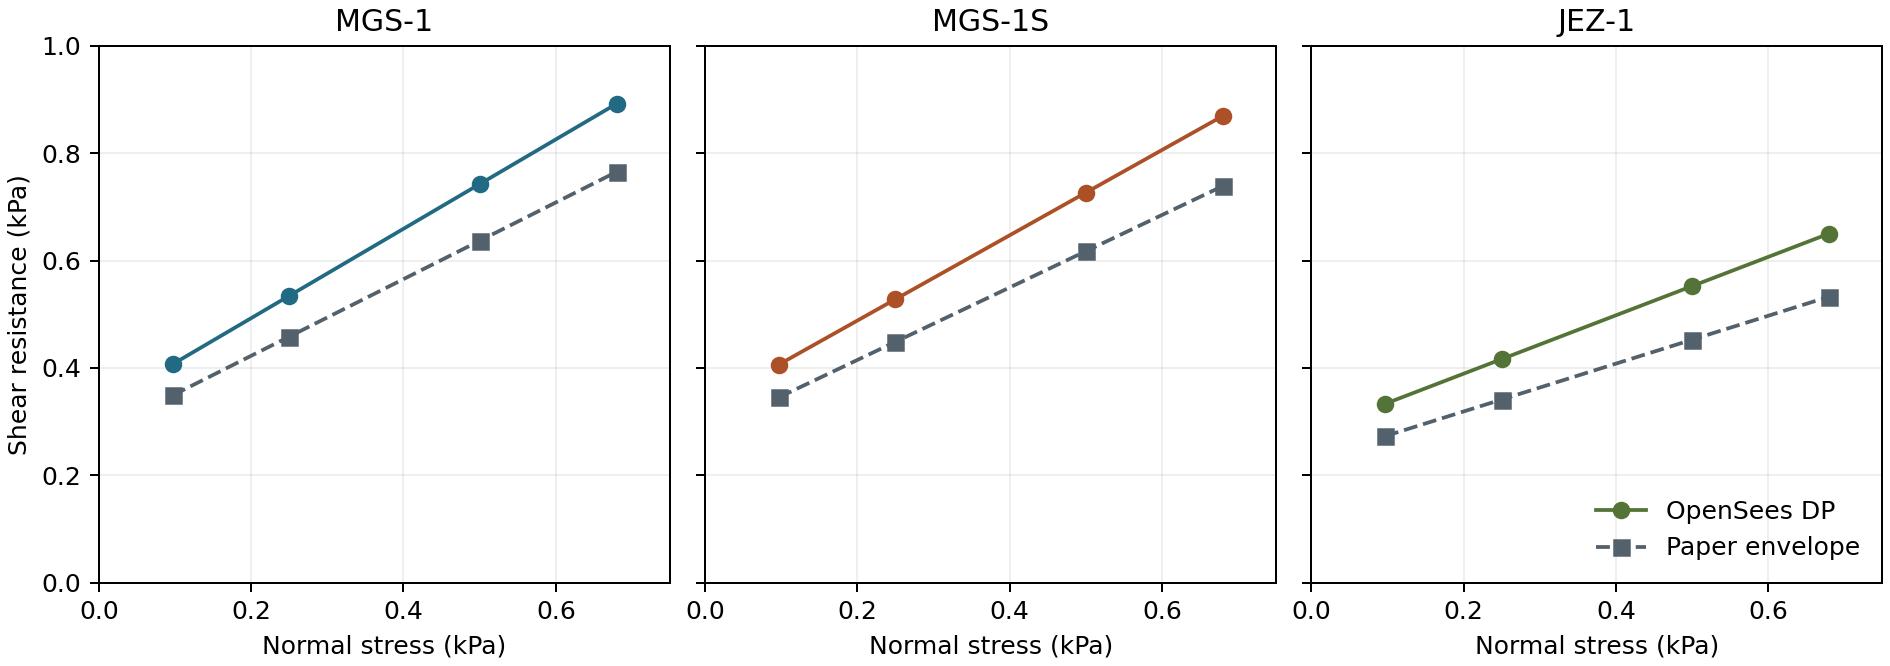

Values plotted in this chart, from the file beside it:
candidate, normal_stress_kPa, shear_strain, dp_tau_kPa, graph_envelope_tau_kPa
mgs1, 0.097, 0.0, 0.0, 0.3492
mgs1, 0.097, 1.0000000000000002e-06, 0.01164, 0.3492
mgs1, 0.097, 2.0000000000000003e-06, 0.02328, 0.3492
mgs1, 0.097, 3.0000000000000005e-06, 0.03492, 0.3492
mgs1, 0.097, 4.000000000000001e-06, 0.04656, 0.3492
mgs1, 0.097, 5.000000000000001e-06, 0.0582, 0.3492
mgs1, 0.097, 6.000000000000001e-06, 0.06984, 0.3492
mgs1, 0.097, 7.000000000000001e-06, 0.08148, 0.3492
mgs1, 0.097, 8.000000000000001e-06, 0.09311, 0.3492
mgs1, 0.097, 9.000000000000002e-06, 0.1048, 0.3492
mgs1, 0.097, 1e-05, 0.1164, 0.3492
mgs1, 0.097, 2e-05, 0.2328, 0.3492
mgs1, 0.097, 3.9999999999999996e-05, 0.3713, 0.3492
mgs1, 0.097, 5.9999999999999995e-05, 0.38, 0.3492
mgs1, 0.097, 7.999999999999999e-05, 0.3865, 0.3492
mgs1, 0.097, 9.999999999999999e-05, 0.3914, 0.3492
mgs1, 0.097, 0.00012, 0.3951, 0.3492
mgs1, 0.097, 0.00014, 0.3979, 0.3492
mgs1, 0.097, 0.00016, 0.4, 0.3492
mgs1, 0.097, 0.00018, 0.4017, 0.3492
mgs1, 0.097, 0.0002, 0.4029, 0.3492
mgs1, 0.097, 0.00022, 0.4039, 0.3492
mgs1, 0.097, 0.00024, 0.4046, 0.3492
mgs1, 0.097, 0.00026, 0.4052, 0.3492
mgs1, 0.097, 0.00028, 0.4056, 0.3492
mgs1, 0.097, 0.0003, 0.4059, 0.3492
mgs1, 0.097, 0.00032, 0.4062, 0.3492
mgs1, 0.097, 0.00034, 0.4064, 0.3492
mgs1, 0.097, 0.00036, 0.4065, 0.3492
mgs1, 0.097, 0.00038, 0.4067, 0.3492
mgs1, 0.097, 0.0004, 0.4067, 0.3492
mgs1, 0.097, 0.00042, 0.4068, 0.3492
mgs1, 0.097, 0.00044, 0.4069, 0.3492
mgs1, 0.097, 0.00046, 0.4069, 0.3492
mgs1, 0.097, 0.00048, 0.4069, 0.3492
mgs1, 0.097, 0.0005, 0.407, 0.3492
mgs1, 0.097, 0.00052, 0.407, 0.3492
mgs1, 0.097, 0.00054, 0.407, 0.3492
mgs1, 0.097, 0.00056, 0.407, 0.3492
mgs1, 0.097, 0.00058, 0.407, 0.3492
mgs1, 0.097, 0.0006, 0.407, 0.3492
mgs1, 0.097, 0.00062, 0.407, 0.3492
mgs1, 0.097, 0.00064, 0.407, 0.3492
mgs1, 0.097, 0.00066, 0.407, 0.3492
mgs1, 0.097, 0.00068, 0.407, 0.3492
mgs1, 0.097, 0.0007, 0.407, 0.3492
mgs1, 0.097, 0.00072, 0.407, 0.3492
mgs1, 0.097, 0.00074, 0.407, 0.3492
mgs1, 0.097, 0.00076, 0.407, 0.3492
mgs1, 0.097, 0.00078, 0.407, 0.3492
mgs1, 0.097, 0.0008, 0.407, 0.3492
mgs1, 0.097, 0.00082, 0.407, 0.3492
mgs1, 0.097, 0.00084, 0.407, 0.3492
mgs1, 0.097, 0.00086, 0.407, 0.3492
mgs1, 0.097, 0.00088, 0.4071, 0.3492
mgs1, 0.097, 0.0009, 0.4071, 0.3492
mgs1, 0.097, 0.00092, 0.4071, 0.3492
mgs1, 0.097, 0.00094, 0.4071, 0.3492
mgs1, 0.097, 0.00096, 0.4071, 0.3492
mgs1, 0.097, 0.00098, 0.4071, 0.3492
... 1,272 more rows
